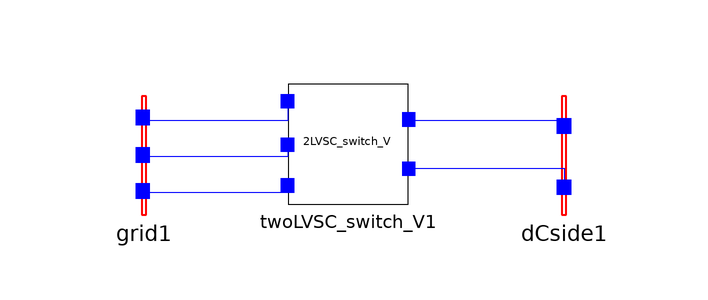

Above is the diagram view of the following Modelica model: its components placed by their Placement annotations and its connect equations drawn as lines.

model VSC_switch_test
    TwoLevelVSC.Grid grid1 annotation(
      Placement(visible = true, transformation(origin = {-34, 0}, extent = {{-10, -10}, {10, 10}}, rotation = 0)));
    DCside dCside1 annotation(
      Placement(visible = true, transformation(origin = {36, 0}, extent = {{-10, -10}, {10, 10}}, rotation = 0)));
    TwoLVSC_switch_V twoLVSC_switch_V1 annotation(
      Placement(visible = true, transformation(origin = {0, 2}, extent = {{-10, -10}, {10, 10}}, rotation = 0)));
  protected
    extends SystemParameters;
  equation
    connect(twoLVSC_switch_V1.m_V_DC_2, dCside1.m_V_DC_2) annotation(
      Line(points = {{10, -2}, {36, -2}, {36, -6}, {36, -6}}, color = {0, 0, 255}));
    connect(twoLVSC_switch_V1.V_DC_2, dCside1.V_DC_2) annotation(
      Line(points = {{10, 6}, {36, 6}, {36, 6}, {36, 6}}, color = {0, 0, 255}));
    connect(grid1.PinC, twoLVSC_switch_V1.PhaseC) annotation(
      Line(points = {{-34, -6}, {-10, -6}, {-10, -4}, {-10, -4}}, color = {0, 0, 255}));
    connect(grid1.PinB, twoLVSC_switch_V1.PhaseB) annotation(
      Line(points = {{-34, 0}, {-10, 0}, {-10, 2}, {-10, 2}}, color = {0, 0, 255}));
    connect(grid1.PinA, twoLVSC_switch_V1.PhaseA) annotation(
      Line(points = {{-34, 6}, {-10, 6}, {-10, 10}, {-10, 10}}, color = {0, 0, 255}));
    annotation(
      experiment(StartTime = 0, StopTime = 0.5, Tolerance = 1e-06, Interval = 2e-07),
      __OpenModelica_simulationFlags(lv = "LOG_STATS", r = "SwitchingresultsNoIq_res.mat", s = "dassl"));
  end VSC_switch_test;